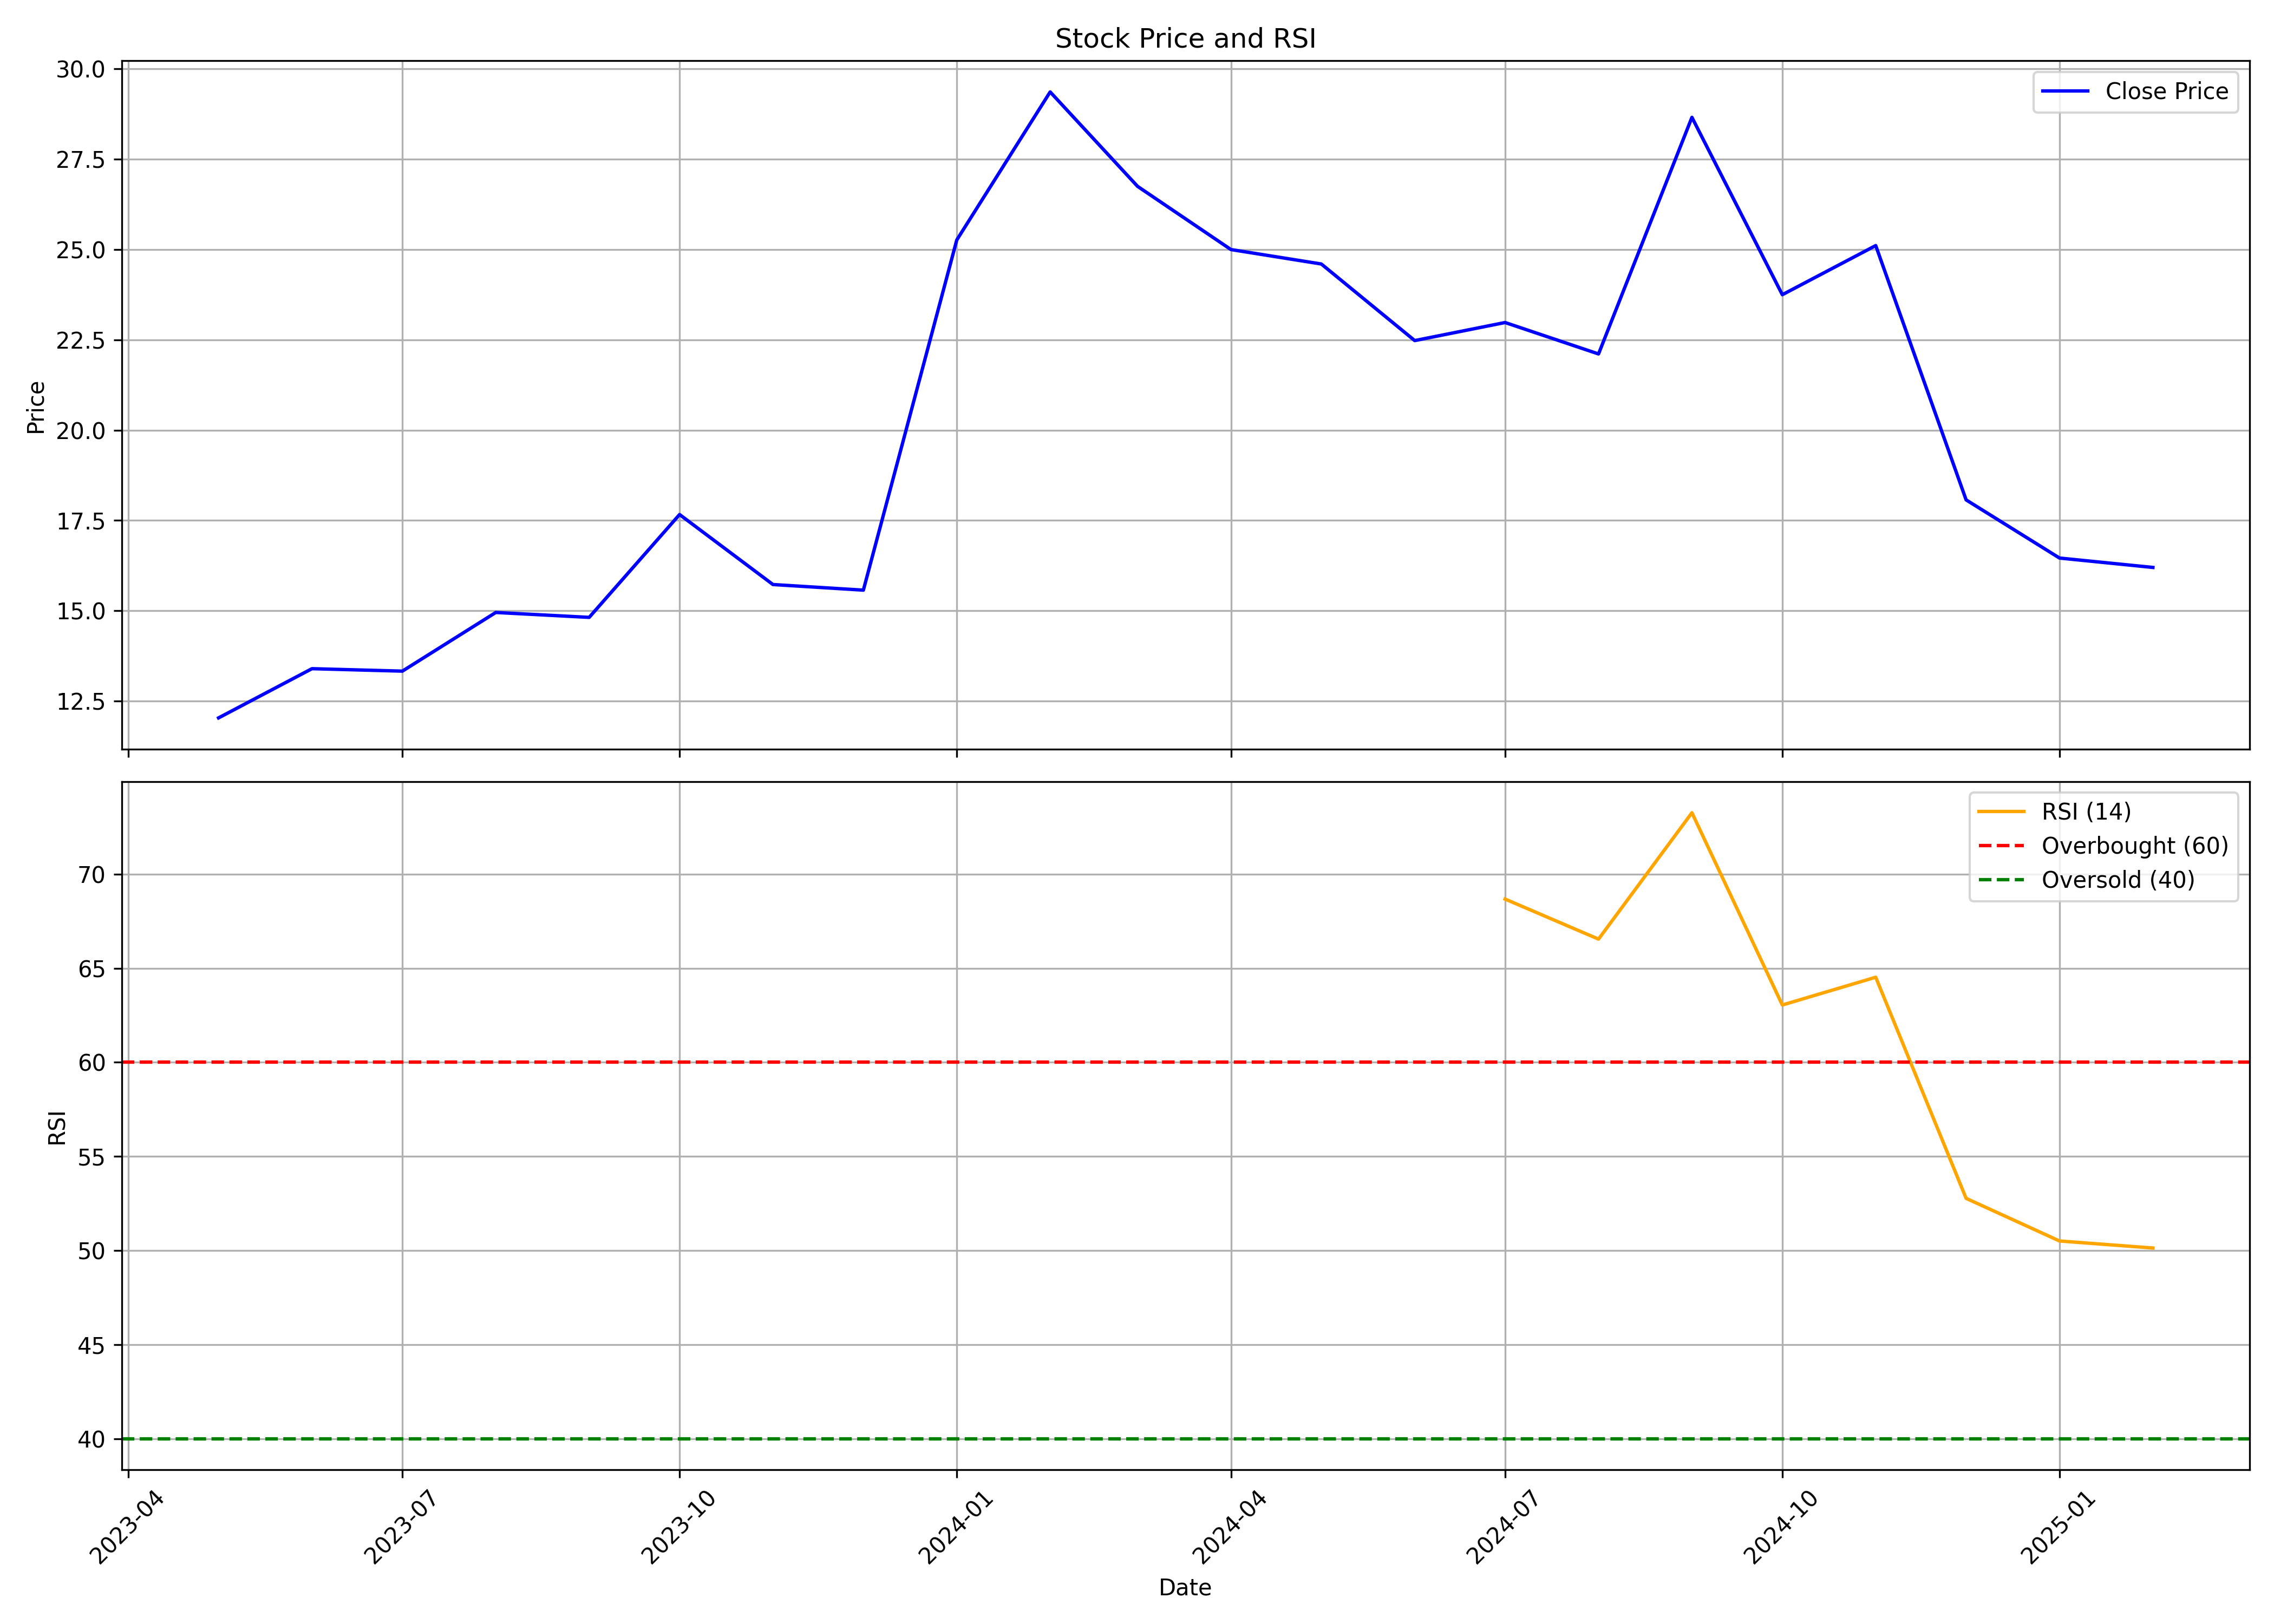

Source data for this figure (header and first rows):
, date, symbol, open, high, low, close, volume, rsi
0, 2023-05-01, LAL, 10.28, 13.09, 10.26, 12.04, 3058275, 
1, 2023-06-01, LAL, 12.03, 15.14, 11.43, 13.4, 3882929, 
2, 2023-07-01, LAL, 13.58, 14.04, 11, 13.33, 916553, 
3, 2023-08-01, LAL, 13.58, 15.14, 11.73, 14.95, 4235646, 
4, 2023-09-01, LAL, 14.92, 15.26, 14.4, 14.82, 2177491, 
5, 2023-10-01, LAL, 14.82, 18.46, 14.24, 17.66, 12180492, 
6, 2023-11-01, LAL, 17.15, 18.44, 15.73, 15.73, 3168866, 
7, 2023-12-01, LAL, 16.28, 18.07, 14.13, 15.57, 5160188, 
8, 2024-01-01, LAL, 15.26, 25.26, 14.7, 25.26, 5076919, 
9, 2024-02-01, LAL, 26.52, 33.0, 24.56, 29.36, 9426319, 
10, 2024-03-01, LAL, 28.67, 30.6, 22.49, 26.75, 3763308, 
11, 2024-04-01, LAL, 27.25, 29.0, 24.25, 25.0, 1229707, 
12, 2024-05-01, LAL, 25.0, 26.4, 20.95, 24.6, 3043625, 
13, 2024-06-01, LAL, 25.75, 25.95, 21.69, 22.48, 782614, 
14, 2024-07-01, LAL, 22.8, 28.7, 20.95, 22.98, 7590657, 68.67
15, 2024-08-01, LAL, 23.44, 27.55, 20.95, 22.11, 5650465, 66.55
16, 2024-09-01, LAL, 22.49, 35.5, 21.33, 28.66, 20569574, 73.26
17, 2024-10-01, LAL, 27.95, 29.42, 21.86, 23.75, 1374649, 63.04
18, 2024-11-01, LAL, 23.8, 26.6, 22.85, 25.11, 762924, 64.52
19, 2024-12-01, LAL, 26.2, 28.45, 18.0, 18.07, 3377211, 52.77
20, 2025-01-01, LAL, 18.0, 19.37, 14.05, 16.46, 3345823, 50.51
21, 2025-02-01, LAL, 16.4, 16.45, 16.2, 16.2, 78676, 50.13
